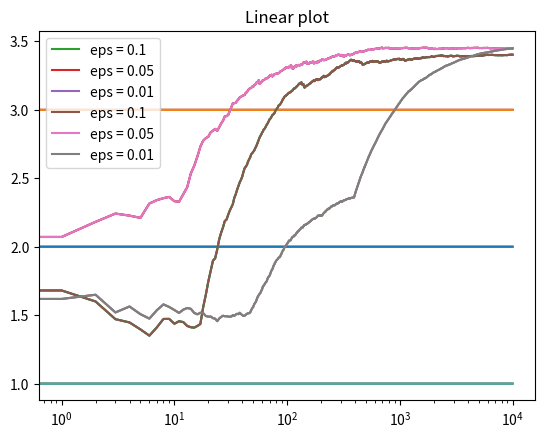

Write the Python code that produced this figure.
"""
	Author: Luis_C-137
	First example to compare epsilon greedy
"""

import numpy as np
import matplotlib.pyplot as plt

class Bandit:
	def __init__(self,m):
		self.m = m
		self.mean = 0
		self.N = 0

	def pull(self):
		return np.random.rand() + self.m

	def update(self, x):
		self.N += 1
		self.mean = (1 -1.0/self.N) * self.mean + 1.0 / self.N * x

def run_experiment(m1,m2,m3,eps,N):
	bandits = [Bandit(m1), Bandit(m2), Bandit(m3)]

	data = np.empty(N)

	for i in range(N):
		# epsilon greedy
		p = np.random.random()
		if p < eps:
			j = np.random.choice(3)
		else:
			j = np.argmax([b.mean for b in bandits])
		x = bandits[j].pull()
		bandits[j].update(x)

		# for the plot
		data[i] = x
	cumulative_average = np.cumsum(data) / (np.arange(N) + 1)

	# plot moving average ctr
	plt.title('Epsilon = '+str(eps))
	plt.plot(cumulative_average)
	plt.plot(np.ones(N) * m1)
	plt.plot(np.ones(N) * m2)
	plt.plot(np.ones(N) * m3)
	plt.legend()
	plt.xscale('log')
	plt.show()

	for b in bandits:
		print(b.mean)

	return cumulative_average


def main():
	print("\n\n---------------------")
	print("And so it begins...\n\n\n")
	c1 = run_experiment(1.0,2.0,3.0,0.1,10000)
	c05 = run_experiment(1.0,2.0,3.0,0.05,10000)
	c01 = run_experiment(1.0,2.0,3.0,0.01,10000)

	plt.title('Log scale plot')
	plt.plot(c1,label='eps = 0.1')
	plt.plot(c05,label='eps = 0.05')
	plt.plot(c01,label='eps = 0.01')
	plt.legend()
	plt.xscale('log')
	plt.show()

	plt.title('Linear plot')
	plt.plot(c1, label='eps = 0.1')
	plt.plot(c05, label='eps = 0.05')
	plt.plot(c01, label='eps = 0.01')
	plt.legend()
	plt.show()

if __name__ == '__main__':
	main()
else:
	print("Importing module {}".format(__name__))